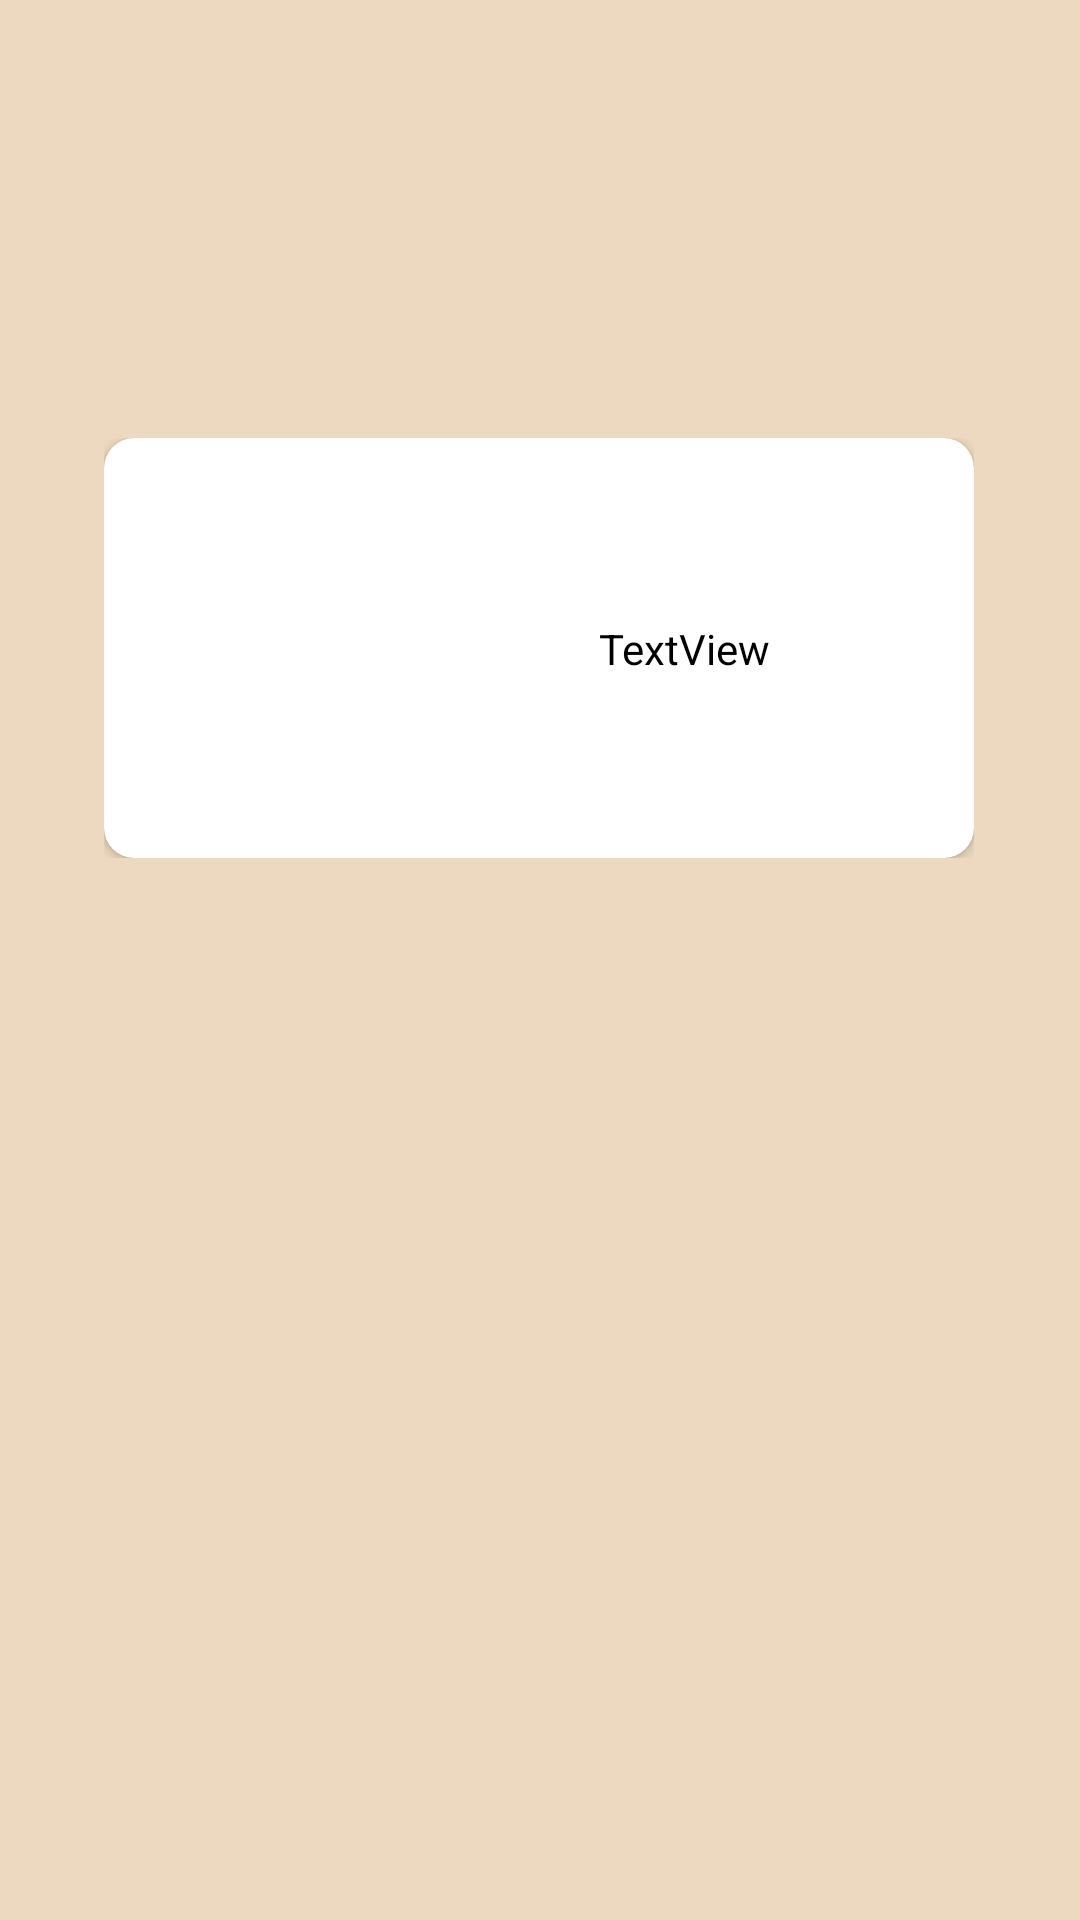

Produce the Android XML layout that renders to this screen, including the resource entries it uses.
<!-- AndroidManifest.xml: application theme Theme.FooBarApp -->
<!-- res/layout/contact_layout.xml -->
<?xml version="1.0" encoding="utf-8"?>
<androidx.constraintlayout.widget.ConstraintLayout xmlns:android="http://schemas.android.com/apk/res/android"
    xmlns:app="http://schemas.android.com/apk/res-auto"
    xmlns:tools="http://schemas.android.com/tools"
    android:layout_width="match_parent"
    android:layout_height="match_parent">

    <LinearLayout
        android:layout_width="290dp"
        android:layout_height="140dp"
        android:orientation="horizontal"
        app:layout_constraintBottom_toBottomOf="parent"
        app:layout_constraintEnd_toEndOf="parent"
        app:layout_constraintHorizontal_bias="0.497"
        app:layout_constraintStart_toStartOf="parent"
        app:layout_constraintTop_toTopOf="parent"
        app:layout_constraintVertical_bias="0.292">

        <androidx.cardview.widget.CardView
            android:layout_width="match_parent"
            android:layout_height="match_parent"
            app:cardCornerRadius="10dp">

            <androidx.constraintlayout.widget.ConstraintLayout
                android:layout_width="match_parent"
                android:layout_height="match_parent">

                <ImageView
                    android:id="@+id/imageView2"
                    android:layout_width="71dp"
                    android:layout_height="60dp"
                    app:layout_constraintBottom_toBottomOf="parent"
                    app:layout_constraintEnd_toEndOf="parent"
                    app:layout_constraintHorizontal_bias="0.118"
                    app:layout_constraintStart_toStartOf="parent"
                    app:layout_constraintTop_toTopOf="parent"
                    tools:srcCompat="@tools:sample/avatars" />

                <TextView
                    android:id="@+id/textView"
                    android:layout_width="wrap_content"
                    android:layout_height="wrap_content"
                    android:text="TextView"
                    app:layout_constraintBottom_toBottomOf="parent"
                    app:layout_constraintEnd_toEndOf="parent"
                    app:layout_constraintStart_toEndOf="@+id/imageView2"
                    app:layout_constraintTop_toTopOf="parent" />
            </androidx.constraintlayout.widget.ConstraintLayout>
        </androidx.cardview.widget.CardView>


    </LinearLayout>
</androidx.constraintlayout.widget.ConstraintLayout>
<!-- resources referenced by this layout -->
<resources>
  <style name="Theme.FooBarApp" parent="Base.Theme.FooBarApp" />
  <style name="Base.Theme.FooBarApp" parent="Theme.Material3.DayNight.NoActionBar">
          
          <item name="android:windowBackground">#ECD9BF</item>
          <item name="android:textColor">#000</item>
  </style>
</resources>
